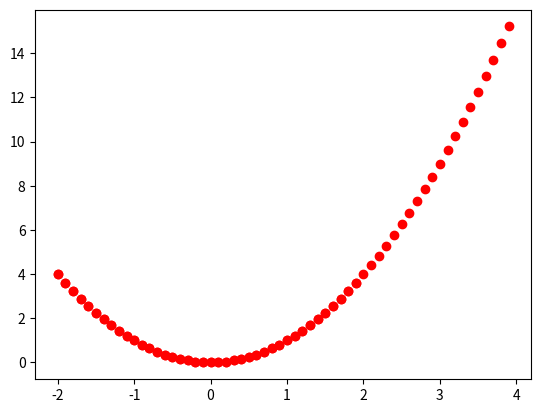

Python code for this plot:
import matplotlib.pyplot as repere
x = -2
while x <= 2:
    repere.plot(x,x**2,"ro")
    x = x + 0.1
repere.show()

import matplotlib.pyplot as repere
x = -2
while x <= 4:
    repere.plot(x,x**2,"ro")
    x = x + 0.1
repere.show()